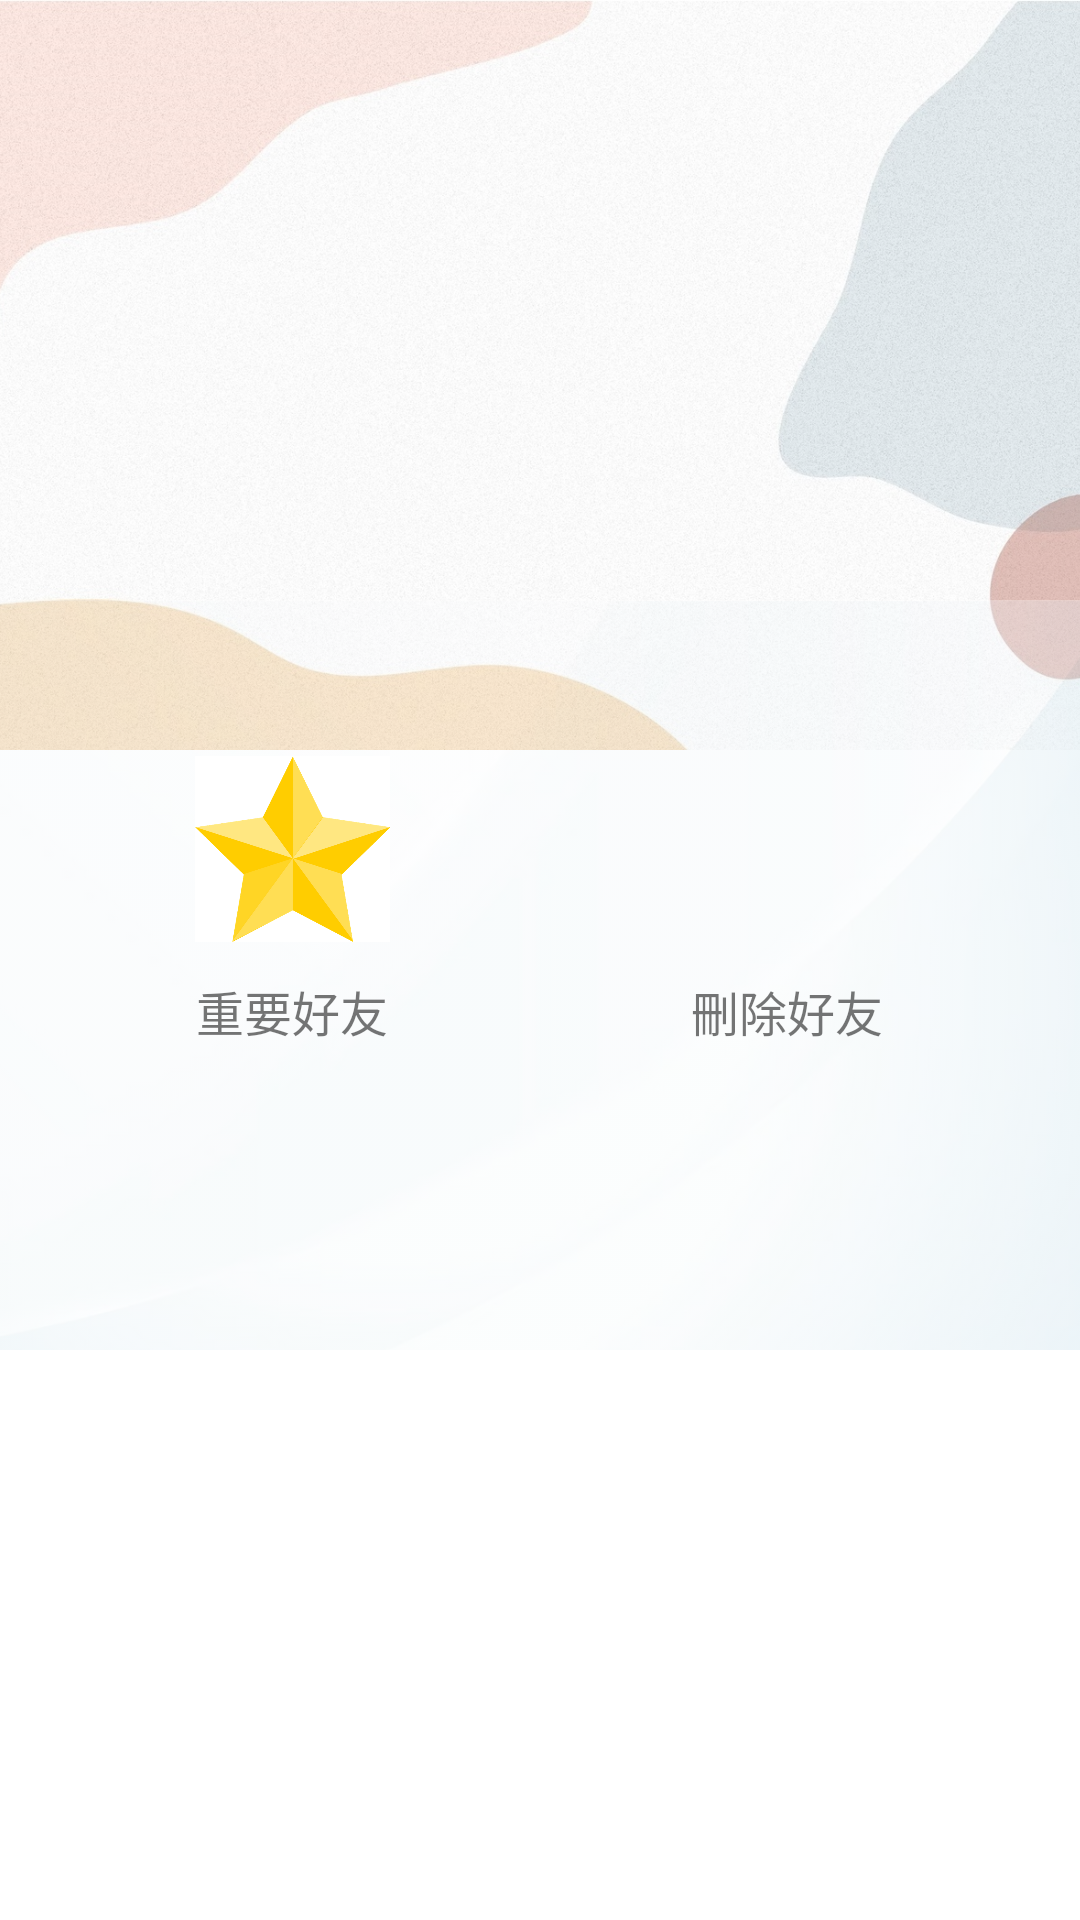

Produce the Android XML layout that renders to this screen, including the resource entries it uses.
<!-- AndroidManifest.xml: application theme Theme.MyApplication -->
<!-- res/layout/dialog_contact.xml -->
<layout xmlns:tools="http://schemas.android.com/tools"
    xmlns:android="http://schemas.android.com/apk/res/android"
    xmlns:app="http://schemas.android.com/apk/res-auto">

    <data>
        <variable
            name="contact"
            type="com.example.snapchat.data.model.Contact" />
    </data>

    <FrameLayout
        android:layout_width="match_parent"
        android:layout_height="600dp">

        <ImageView
            android:id="@+id/background"
            android:layout_width="match_parent"
            android:layout_height="250dp"
            android:alpha="0.5"
            android:scaleType="centerCrop"
            android:src="@drawable/contact_background" />

        <ImageView
            android:id="@+id/background2"
            android:layout_width="match_parent"
            android:paddingTop="200dp"
            android:layout_height="450dp"
            android:alpha="0.3"
            android:scaleType="centerCrop"
            android:src="@drawable/contact_background_bottom" />

        <androidx.constraintlayout.widget.ConstraintLayout
            android:layout_width="match_parent"
            android:layout_height="450dp"
            android:padding="10dp">

            <ImageView
                android:id="@+id/avatar"
                android:layout_width="100dp"
                android:layout_height="100dp"
                android:layout_margin="8dp"
                android:scaleType="centerInside"
                android:src="@drawable/avatar_icon"
                app:layout_constraintEnd_toEndOf="parent"
                app:layout_constraintHorizontal_bias="0.5"
                app:layout_constraintStart_toStartOf="parent"
                app:layout_constraintTop_toTopOf="parent" />

            <TextView
                android:id="@+id/name"
                android:layout_width="wrap_content"
                android:layout_height="wrap_content"
                android:gravity="center"
                android:paddingTop="10dp"
                android:text="@{contact.name}"
                android:textSize="@dimen/fab_margin"
                android:textStyle="bold"
                app:layout_constraintEnd_toEndOf="parent"
                app:layout_constraintStart_toStartOf="parent"
                app:layout_constraintTop_toBottomOf="@id/avatar" />

            <TextView
                android:id="@+id/email"
                android:layout_width="wrap_content"
                android:layout_height="wrap_content"
                android:gravity="center"
                android:text="@{contact.email}"
                android:textSize="@dimen/fab_margin"
                android:textStyle="bold"
                app:layout_constraintEnd_toEndOf="parent"
                app:layout_constraintStart_toStartOf="parent"
                app:layout_constraintTop_toBottomOf="@id/name" />

            <TextView
                android:id="@+id/profile"
                android:layout_width="wrap_content"
                android:layout_height="wrap_content"
                android:gravity="center"
                android:maxLines="2"
                android:paddingTop="5dp"
                android:text="@{contact.profile}"
                app:layout_constraintEnd_toEndOf="parent"
                app:layout_constraintStart_toStartOf="parent"
                app:layout_constraintTop_toBottomOf="@id/email" />

            <LinearLayout
                android:layout_width="wrap_content"
                android:layout_height="wrap_content"
                android:orientation="horizontal"
                android:paddingTop="55dp"
                app:layout_constraintEnd_toEndOf="parent"
                app:layout_constraintStart_toStartOf="parent"
                app:layout_constraintTop_toBottomOf="@+id/profile">

                <LinearLayout
                    android:layout_width="match_parent"
                    android:layout_height="wrap_content"
                    android:paddingRight="100dp"
                    android:orientation="vertical">

                    <ImageButton
                        android:id="@+id/startButton"
                        android:layout_width="65dp"
                        android:layout_height="65dp"
                        android:background="?attr/selectableItemBackground"
                        android:contentDescription="TODO"
                        android:scaleType="centerInside"
                        android:src="@drawable/contact_star"
                        android:text="test" />

                    <TextView
                        android:id="@+id/starContactTextView"
                        android:layout_width="match_parent"
                        android:gravity="center"
                        android:layout_height="wrap_content"
                        android:paddingTop="10dp"
                        android:textSize="@dimen/fab_margin"
                        android:text="@string/important_contact" />
                </LinearLayout>

                <LinearLayout
                    android:layout_width="match_parent"
                    android:layout_height="wrap_content"
                    android:orientation="vertical">

                    <ImageButton
                        android:id="@+id/deleteButton"
                        android:layout_width="65dp"
                        android:layout_height="65dp"
                        android:background="?attr/selectableItemBackground"
                        android:contentDescription="TODO"
                        android:scaleType="centerInside"
                        android:src="@drawable/delete_circle_icon"
                        android:text="test" />

                    <TextView
                        android:id="@+id/deleteContactTextView"
                        android:layout_width="match_parent"
                        android:gravity="center"
                        android:layout_height="wrap_content"
                        android:paddingTop="10dp"
                        android:textSize="@dimen/fab_margin"
                        android:text="@string/delete_contact" />
                </LinearLayout>




            </LinearLayout>

        </androidx.constraintlayout.widget.ConstraintLayout>

    </FrameLayout>
</layout>
<!-- resources referenced by this layout -->
<resources>
  <dimen name="fab_margin">16dp</dimen>
  <!-- drawable contact_background: png bitmap (drawable, 404880 bytes) -->
  <!-- drawable contact_background_bottom: png bitmap (drawable, 346630 bytes) -->
  <!-- drawable contact_star: png bitmap (drawable, 70423 bytes) -->
  <string name="delete_contact">刪除好友</string>
  <string name="important_contact">重要好友</string>
  <style name="Theme.MyApplication" parent="Theme.MaterialComponents.Light.DarkActionBar">
          
          <item name="colorPrimary">@color/theme_blue</item>
          <item name="colorPrimaryVariant">@color/theme_blue</item>
          <item name="colorOnPrimary">@color/white</item>
          
          <item name="colorSecondary">@color/theme_blue</item>
          <item name="colorSecondaryVariant">@color/theme_blue</item>
          <item name="colorOnSecondary">@color/black</item>
          
          
          
          
          
      </style>
  <color name="theme_blue">#1da0f2</color>
  <color name="white">#FFFFFFFF</color>
  <color name="black">#FF000000</color>
</resources>
